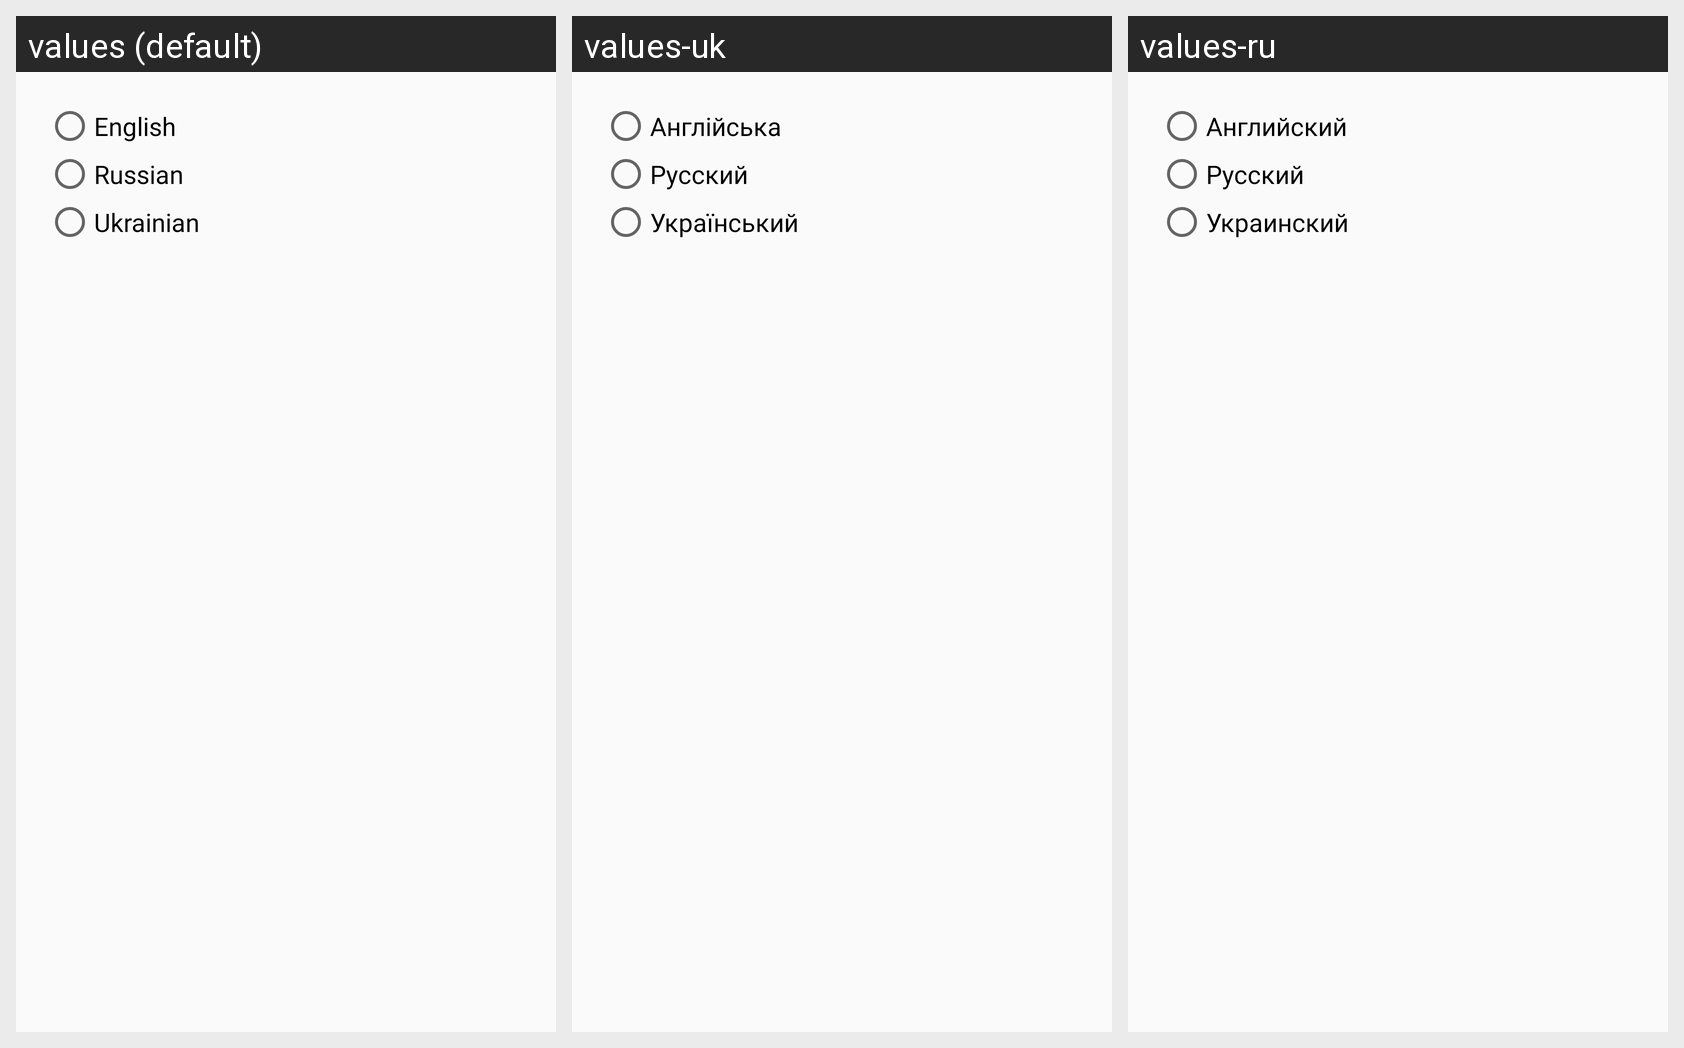

For this localized Android screen grid, give each drawn string resource with its value in every locale shown.
Android screen res/layout/dialog_language_picker.xml rendered under 3 locales, left to right: values (default), values-uk, values-ru. Device: Nexus 5 (rendered at 1080×1920; each locale shown at half size, 540×960, under a caption strip naming it); theme AppTheme.
Strings drawn on this screen, with the default value and each locale's value (text and hints the layout hard-codes, and strings that could not be matched under every locale, appear in the picture but are not listed):

english_language_label
  values: English
  values-uk: Англійська
  values-ru: Английский

russian_language_label
  values: Russian
  values-uk: Русский
  values-ru: Русский

ukrainian_language_label
  values: Ukrainian
  values-uk: Український
  values-ru: Украинский
